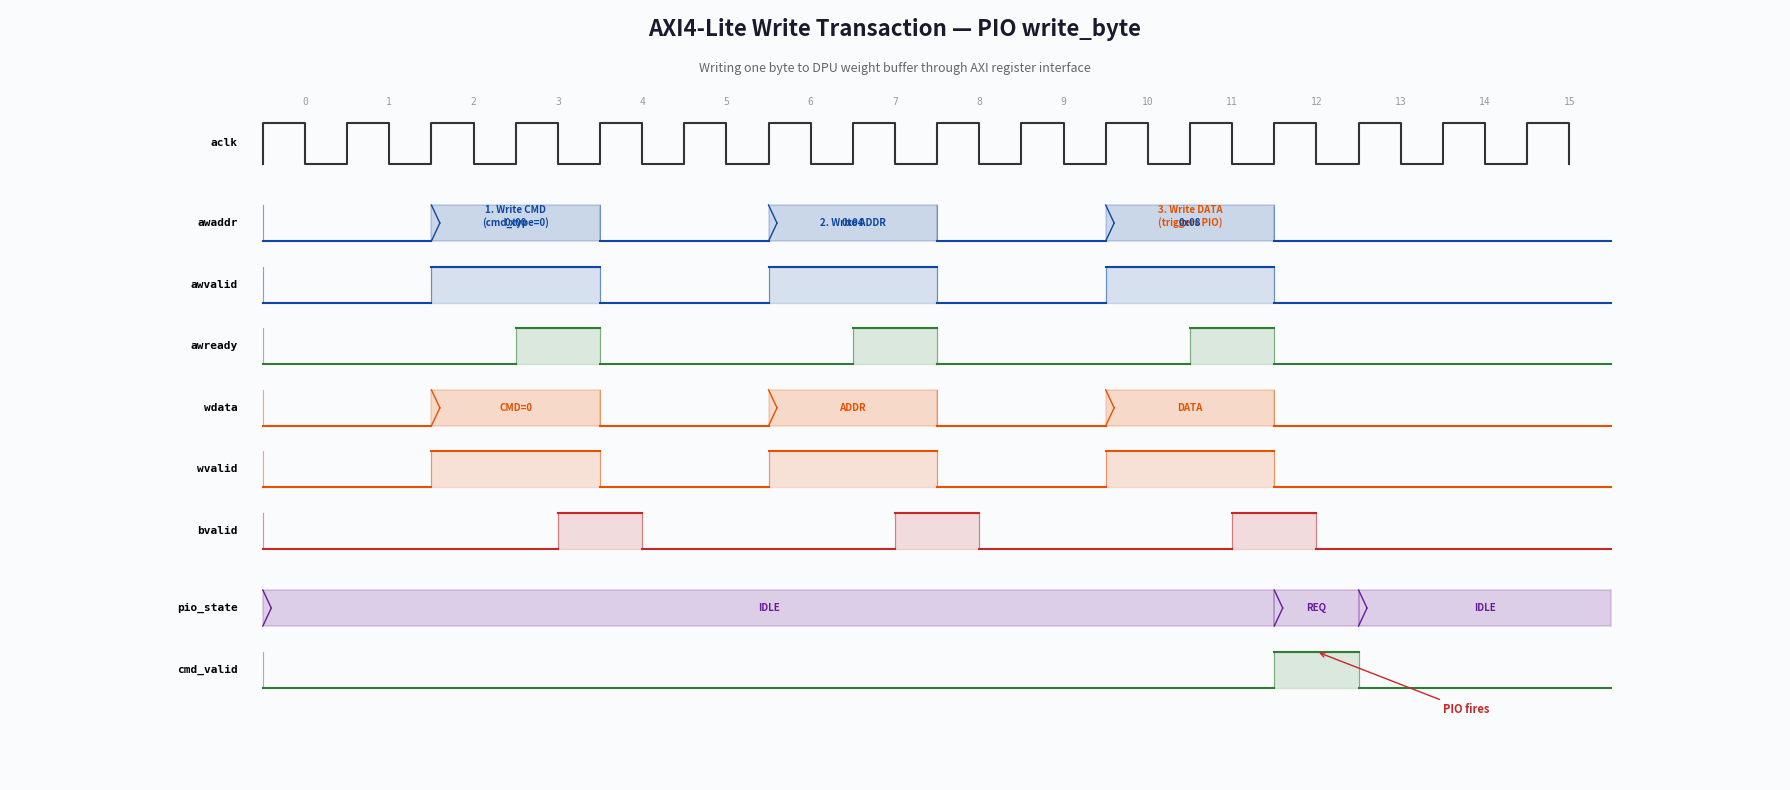

Reproduce this figure in Python. (Note: this script raises an exception after producing the figure.)
#!/usr/bin/env python3
"""
Generate clean timing/waveform diagrams as PNGs.
1. AXI4-Lite write transaction
2. MAC array compute cycle
3. Full layer execution timeline
"""

import matplotlib
matplotlib.use('Agg')
import matplotlib.pyplot as plt
import matplotlib.patches as mpatches
import numpy as np


def draw_clock(ax, y, x_start, x_end, period=1.0, label='clk'):
    """Draw a clock waveform."""
    x = x_start
    xs, ys = [x], [y]
    while x < x_end:
        xs.extend([x, x, x + period/2, x + period/2])
        ys.extend([y, y + 0.8, y + 0.8, y])
        x += period
    ax.plot(xs, ys, color='#333', lw=1.5, zorder=3)
    ax.text(x_start - 0.3, y + 0.4, label, fontsize=8, ha='right', va='center',
            fontweight='bold', fontfamily='monospace')


def draw_signal(ax, y, transitions, label='', color='#1565C0', height=0.7):
    """
    Draw a digital signal.
    transitions: list of (x_start, x_end, value_str, level)
        level: 0=low, 1=high, 0.5=data (hatched box)
    """
    ax.text(transitions[0][0] - 0.3, y + height/2, label, fontsize=8,
            ha='right', va='center', fontweight='bold', fontfamily='monospace')

    for x1, x2, val_str, level in transitions:
        if level == 0:
            ax.plot([x1, x2], [y, y], color=color, lw=1.5, zorder=3)
        elif level == 1:
            ax.plot([x1, x2], [y + height, y + height], color=color, lw=1.5, zorder=3)
            ax.fill_between([x1, x2], y, y + height, color=color, alpha=0.15, zorder=1)
        elif level == 0.5:
            # Data/bus value (box with text)
            rect = plt.Rectangle((x1, y), x2 - x1, height,
                                  facecolor=color, alpha=0.2, edgecolor=color, lw=1.2, zorder=2)
            ax.add_patch(rect)
            ax.text((x1 + x2) / 2, y + height / 2, val_str, fontsize=7,
                    ha='center', va='center', color=color, fontweight='bold', zorder=4)
            # Transition marks
            ax.plot([x1, x1 + 0.1], [y, y + height/2], color=color, lw=1, zorder=3)
            ax.plot([x1, x1 + 0.1], [y + height, y + height/2], color=color, lw=1, zorder=3)

        # Transitions between segments
        if level in (0, 1):
            prev_y = y if level == 0 else y + height
            ax.plot([x1, x1], [y, y + height], color=color, lw=0.8, alpha=0.5, zorder=2)


# =============================================================================
# DIAGRAM 1: AXI4-Lite Write Transaction
# =============================================================================
def create_axi_waveform():
    fig, ax = plt.subplots(figsize=(18, 8))
    ax.set_xlim(-3, 18)
    ax.set_ylim(-1, 14)
    ax.axis('off')
    fig.patch.set_facecolor('#FAFBFC')

    ax.text(7.5, 13.5, 'AXI4-Lite Write Transaction — PIO write_byte', fontsize=16,
            ha='center', fontweight='bold', color='#1a1a2e')
    ax.text(7.5, 12.8, 'Writing one byte to DPU weight buffer through AXI register interface',
            ha='center', fontsize=9, color='#666')

    # Cycle numbers
    for i in range(16):
        ax.text(i + 0.5, 12.2, str(i), fontsize=7, ha='center', va='center',
                color='#999', fontfamily='monospace')

    # Clock
    draw_clock(ax, 11.0, 0, 16, period=1.0, label='aclk')

    # AXI Write Address
    draw_signal(ax, 9.5, [
        (0, 2, '', 0), (2, 4, '0x00', 0.5), (4, 6, '', 0),
        (6, 8, '0x04', 0.5), (8, 10, '', 0), (10, 12, '0x08', 0.5), (12, 16, '', 0),
    ], label='awaddr', color='#0D47A1')

    draw_signal(ax, 8.3, [
        (0, 2, '', 0), (2, 4, '', 1), (4, 6, '', 0),
        (6, 8, '', 1), (8, 10, '', 0), (10, 12, '', 1), (12, 16, '', 0),
    ], label='awvalid', color='#0D47A1')

    draw_signal(ax, 7.1, [
        (0, 3, '', 0), (3, 4, '', 1), (4, 7, '', 0),
        (7, 8, '', 1), (8, 11, '', 0), (11, 12, '', 1), (12, 16, '', 0),
    ], label='awready', color='#2E7D32')

    # AXI Write Data
    draw_signal(ax, 5.9, [
        (0, 2, '', 0), (2, 4, 'CMD=0', 0.5), (4, 6, '', 0),
        (6, 8, 'ADDR', 0.5), (8, 10, '', 0), (10, 12, 'DATA', 0.5), (12, 16, '', 0),
    ], label='wdata', color='#E65100')

    draw_signal(ax, 4.7, [
        (0, 2, '', 0), (2, 4, '', 1), (4, 6, '', 0),
        (6, 8, '', 1), (8, 10, '', 0), (10, 12, '', 1), (12, 16, '', 0),
    ], label='wvalid', color='#E65100')

    # Write Response
    draw_signal(ax, 3.5, [
        (0, 3.5, '', 0), (3.5, 4.5, '', 1), (4.5, 7.5, '', 0),
        (7.5, 8.5, '', 1), (8.5, 11.5, '', 0), (11.5, 12.5, '', 1), (12.5, 16, '', 0),
    ], label='bvalid', color='#C62828')

    # PIO internal state
    draw_signal(ax, 2.0, [
        (0, 12, 'IDLE', 0.5), (12, 13, 'REQ', 0.5), (13, 16, 'IDLE', 0.5),
    ], label='pio_state', color='#6A1B9A')

    # DPU cmd_valid
    draw_signal(ax, 0.8, [
        (0, 12, '', 0), (12, 13, '', 1), (13, 16, '', 0),
    ], label='cmd_valid', color='#2E7D32')

    # Annotations
    ax.annotate('1. Write CMD\n(cmd_type=0)', xy=(3, 9.8), fontsize=7, ha='center',
                color='#0D47A1', fontweight='bold')
    ax.annotate('2. Write ADDR', xy=(7, 9.8), fontsize=7, ha='center',
                color='#0D47A1', fontweight='bold')
    ax.annotate('3. Write DATA\n(triggers PIO)', xy=(11, 9.8), fontsize=7, ha='center',
                color='#E65100', fontweight='bold')
    ax.annotate('PIO fires', xy=(12.5, 1.5), xytext=(14, 0.3),
                arrowprops=dict(arrowstyle='->', color='#C62828'), fontsize=8,
                color='#C62828', fontweight='bold')

    plt.tight_layout()
    out = 'C:/project/dpu-custom-yolo/docs/waveform_axi_write.png'
    plt.savefig(out, dpi=200, bbox_inches='tight', facecolor=fig.get_facecolor())
    plt.close()
    print(f"[OK] {out}")


# =============================================================================
# DIAGRAM 2: MAC Array Compute Cycle
# =============================================================================
def create_mac_waveform():
    fig, ax = plt.subplots(figsize=(18, 9))
    ax.set_xlim(-4, 22)
    ax.set_ylim(-1, 15)
    ax.axis('off')
    fig.patch.set_facecolor('#FAFBFC')

    ax.text(9, 14.5, 'Conv Engine Array — One Tile Computation', fontsize=16,
            ha='center', fontweight='bold', color='#1a1a2e')
    ax.text(9, 13.8, '32 weight rows loaded (1 cycle each), 32 activations broadcast, 1-cycle MAC fire',
            ha='center', fontsize=9, color='#666')

    for i in range(20):
        ax.text(i + 0.5, 13.2, str(i), fontsize=6, ha='center', color='#999', fontfamily='monospace')

    draw_clock(ax, 12.0, 0, 20, period=1.0, label='clk')

    # Engine state
    draw_signal(ax, 10.5, [
        (0, 1, 'BIAS', 0.5), (1, 2, 'W0', 0.5), (2, 3, 'W1', 0.5),
        (3, 4, '...', 0.5), (4, 5, 'W31', 0.5),
        (5, 6, 'ACT', 0.5), (6, 7, 'LATCH', 0.5),
        (7, 8, 'MAC', 0.5), (8, 9, 'MAC', 0.5),
        (9, 15, '... next kpos ...', 0.5),
        (15, 17, 'POST', 0.5), (17, 19, 'OUT', 0.5), (19, 20, '', 0),
    ], label='state', color='#263238')

    # Weight read address
    draw_signal(ax, 9.0, [
        (0, 1, '', 0),
        (1, 2, 'r0', 0.5), (2, 3, 'r1', 0.5), (3, 4, '...', 0.5), (4, 5, 'r31', 0.5),
        (5, 20, '', 0),
    ], label='wt_addr', color='#E67E22')

    # Weight data (256-bit wide)
    draw_signal(ax, 7.5, [
        (0, 1.5, '', 0),
        (1.5, 2.5, '32B', 0.5), (2.5, 3.5, '32B', 0.5), (3.5, 4.5, '...', 0.5), (4.5, 5.5, '32B', 0.5),
        (5.5, 20, '', 0),
    ], label='wt_data\n(256b)', color='#E67E22')

    # Activation load
    draw_signal(ax, 6.0, [
        (0, 5, '', 0), (5, 6, '32B', 0.5), (6, 7, 'latch', 0.5), (7, 20, '', 0),
    ], label='act_data\n(256b)', color='#2E7D32')

    # MAC fire
    draw_signal(ax, 4.5, [
        (0, 7, '', 0), (7, 9, '', 1), (9, 20, '', 0),
    ], label='mac_fire', color='#C62828')

    # Accumulator
    draw_signal(ax, 3.0, [
        (0, 7, '0', 0.5), (7, 9, 'partial', 0.5),
        (9, 15, 'accumulate...', 0.5), (15, 17, 'final', 0.5), (17, 20, '', 0),
    ], label='acc[31:0]', color='#6A1B9A')

    # Output valid
    draw_signal(ax, 1.5, [
        (0, 17, '', 0), (17, 19, '', 1), (19, 20, '', 0),
    ], label='out_valid', color='#1565C0')

    # Output data
    draw_signal(ax, 0.0, [
        (0, 17, '', 0), (17, 19, 'INT8 x32', 0.5), (19, 20, '', 0),
    ], label='out_data', color='#1565C0')

    # Annotations with arrows
    ax.annotate('32 rows\n(1 cycle each)', xy=(3, 10.3), xytext=(3, 9.0),
                fontsize=7, ha='center', color='#E67E22', fontweight='bold')
    ax.annotate('32 activations\nbroadcast', xy=(5.5, 7.0), xytext=(8, 6.0),
                arrowprops=dict(arrowstyle='->', color='#2E7D32'),
                fontsize=7, color='#2E7D32', fontweight='bold')
    ax.annotate('1024 MACs\nin 2 cycles', xy=(8, 5.2), xytext=(10, 4.2),
                arrowprops=dict(arrowstyle='->', color='#C62828'),
                fontsize=7, color='#C62828', fontweight='bold')

    # Timing summary box
    ax.text(15, 2.5, 'Tile Timing:\n'
            '  Weight load: 32 cycles\n'
            '  Act load:     2 cycles\n'
            '  MAC fire:     2 cycles\n'
            '  Total:       36 cycles/tile',
            fontsize=8, fontfamily='monospace', color='#333',
            bbox=dict(boxstyle='round', facecolor='#E8F5E9', edgecolor='#2E7D32', alpha=0.8))

    plt.tight_layout()
    out = 'C:/project/dpu-custom-yolo/docs/waveform_mac_cycle.png'
    plt.savefig(out, dpi=200, bbox_inches='tight', facecolor=fig.get_facecolor())
    plt.close()
    print(f"[OK] {out}")


# =============================================================================
# DIAGRAM 3: Full Layer Execution Timeline
# =============================================================================
def create_layer_timeline():
    fig, ax = plt.subplots(figsize=(20, 8))
    ax.set_xlim(-1, 22)
    ax.set_ylim(-0.5, 7)
    ax.axis('off')
    fig.patch.set_facecolor('#FAFBFC')

    ax.text(10.5, 6.7, 'Full 18-Layer Inference Timeline (run_all mode)', fontsize=16,
            ha='center', fontweight='bold', color='#1a1a2e')
    ax.text(10.5, 6.2, 'DPU pauses before conv layers for weight reload, auto-advances route/maxpool',
            ha='center', fontsize=9, color='#666')

    # Layer timing data (approximate proportional widths)
    # Based on measured cycles: total ~1.2M, conv layers dominate
    layers_timeline = [
        # (label, type, relative_width, color)
        ('L0\nConv\ns2', 'conv', 1.6, '#2E7D32'),
        ('L1\nConv\ns2', 'conv', 1.2, '#2E7D32'),
        ('L2\nConv', 'conv', 1.8, '#2E7D32'),
        ('R3', 'route', 0.1, '#E65100'),
        ('L4\nConv', 'conv', 0.6, '#388E3C'),
        ('L5\nConv', 'conv', 0.6, '#388E3C'),
        ('R6', 'route', 0.1, '#E65100'),
        ('L7\nC1x1', 'conv', 0.3, '#1565C0'),
        ('R8', 'route', 0.1, '#BF360C'),
        ('M9', 'maxpool', 0.15, '#6A1B9A'),
        ('L10\nConv', 'conv', 3.0, '#1B5E20'),
        ('R11', 'route', 0.1, '#E65100'),
        ('L12\nConv', 'conv', 1.2, '#388E3C'),
        ('L13\nConv', 'conv', 1.2, '#388E3C'),
        ('R14', 'route', 0.1, '#BF360C'),
        ('L15\nC1x1', 'conv', 0.6, '#1565C0'),
        ('R16', 'route', 0.1, '#BF360C'),
        ('M17', 'maxpool', 0.15, '#6A1B9A'),
    ]

    # Draw timeline
    y_main = 3.5
    x = 0.5
    total_w = sum(l[2] for l in layers_timeline)
    scale = 20.0 / total_w

    for label, ltype, w, color in layers_timeline:
        sw = w * scale
        rect = plt.Rectangle((x, y_main), sw, 1.5, facecolor=color, alpha=0.8,
                               edgecolor='white', linewidth=1.5, zorder=3)
        ax.add_patch(rect)
        if sw > 0.4:
            ax.text(x + sw / 2, y_main + 0.75, label, fontsize=6, ha='center', va='center',
                    color='white', fontweight='bold', zorder=4)

        # Reload pause marker for conv layers
        if ltype == 'conv':
            ax.plot([x, x], [y_main + 1.5, y_main + 2.0], color='#C62828', lw=1.5, zorder=5)
            ax.plot([x - 0.1, x + 0.1], [y_main + 2.0, y_main + 2.0],
                    color='#C62828', lw=1.5, zorder=5)

        x += sw

    # Reload label
    ax.text(10.5, y_main + 2.3, 'reload_req pauses (weight load from host)',
            ha='center', fontsize=8, color='#C62828', fontweight='bold')

    # Time axis
    ax.annotate('', xy=(20.5, y_main - 0.3), xytext=(0.5, y_main - 0.3),
                arrowprops=dict(arrowstyle='->', color='#333', lw=2))
    ax.text(10.5, y_main - 0.6, 'Time (~1.2M cycles @ 100 MHz = 12.2 ms for 16x16 input)',
            ha='center', fontsize=9, color='#333')

    # Cycle breakdown
    ax.text(0.5, 1.5, 'Cycle Breakdown:', fontsize=10, fontweight='bold', color='#333')
    breakdown = [
        ('Conv 3x3 layers (0,1,2,4,5,10,12,13)', '1,180,000 cyc', '97.1%', '#2E7D32'),
        ('Conv 1x1 layers (7,15)',                 '34,000 cyc',    '2.8%',  '#1565C0'),
        ('Route layers (3,6,8,11,14,16)',          '800 cyc',       '0.07%', '#E65100'),
        ('MaxPool layers (9,17)',                   '500 cyc',       '0.04%', '#6A1B9A'),
    ]
    for i, (desc, cyc, pct, color) in enumerate(breakdown):
        y = 1.0 - i * 0.35
        rect = plt.Rectangle((0.5, y), 0.25, 0.2, facecolor=color, edgecolor='none', zorder=3)
        ax.add_patch(rect)
        ax.text(0.9, y + 0.1, f'{desc}', fontsize=8, va='center', color='#333')
        ax.text(16, y + 0.1, f'{cyc}', fontsize=8, va='center', color='#333',
                fontfamily='monospace', ha='right')
        ax.text(17, y + 0.1, f'{pct}', fontsize=8, va='center', color=color,
                fontweight='bold')

    plt.tight_layout()
    out = 'C:/project/dpu-custom-yolo/docs/waveform_layer_timeline.png'
    plt.savefig(out, dpi=200, bbox_inches='tight', facecolor=fig.get_facecolor())
    plt.close()
    print(f"[OK] {out}")


if __name__ == '__main__':
    create_axi_waveform()
    create_mac_waveform()
    create_layer_timeline()
